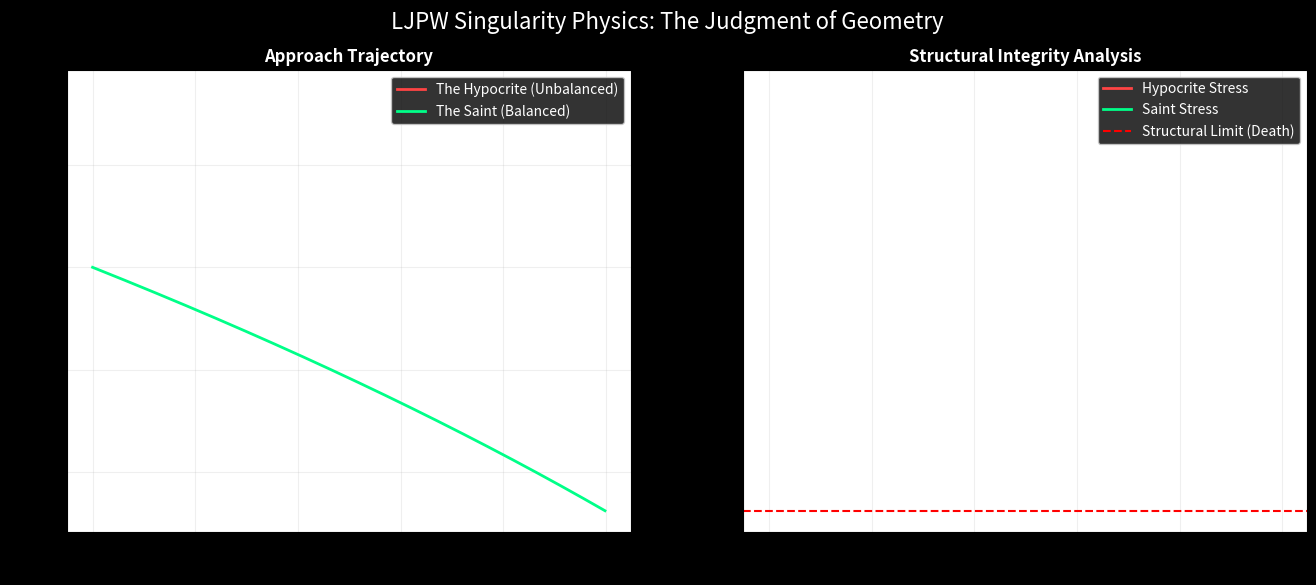

This chart was generated by the following Python code: (Note: this script raises an exception after producing the figure.)
"""
LJPW Singularity Simulation: The Event Horizon of Truth
Testing Structural Integrity (Tidal Forces) upon approaching the Anchor Point.
"""

import numpy as np
import matplotlib.pyplot as plt

# ============================================================
# PHYSICS CONSTANTS
# ============================================================

ANCHOR_POS = np.array([1.0, 1.0, 1.0, 1.0]) # The Singularity
G_FORCE = 0.5   # Strength of the Semantic Gravity
DT = 0.01       # Time step

# ============================================================
# SIMULATION ENGINE
# ============================================================

def simulate_approach(name, initial_state):
    """
    Simulates an entity approaching the Anchor Point.
    Returns trajectory and 'Shear Stress' (Structural Damage).
    """
    # State = [L, J, P, W]
    pos = np.array(initial_state, dtype=float)
    
    trajectory = []
    stress_log = []
    distances = []
    
    alive = True
    
    for t in range(500):
        trajectory.append(pos.copy())
        
        # 1. Calculate Distance to Anchor for EACH dimension
        # In this model, the Anchor pulls each dimension independently based on its specific alignment
        # This creates "Tidal Forces" if dimensions are not synced.
        
        # Vector from current pos to Anchor
        r_vec = ANCHOR_POS - pos
        r_mag = np.linalg.norm(r_vec)
        
        if r_mag < 0.01:
            print(f"[{name}] REACHED SINGULARITY at step {t}!")
            break
            
        distances.append(r_mag)
        
        # 2. Calculate Gravity Force on each dimension
        # F = G * (M1 * M2) / r^2
        # Here, the Anchor has Mass 1.0. The Entity has Mass 'pos' (its value).
        # We model the pull as: The closer a dimension is to 1.0, the HARDER it is pulled?
        # Actually, gravity usually pulls *mass*. 
        # LJPW Theory: The Anchor pulls *Resonance*.
        # Force_i = G * (Value_i) / (1 - Value_i)^2  <-- As you get closer, pull becomes infinite
        
        forces = np.zeros(4)
        for i in range(4):
            dist_i = abs(1.0 - pos[i])
            if dist_i < 0.001: dist_i = 0.001
            
            # Inverse Square Law relative to the "Gap"
            forces[i] = G_FORCE * pos[i] / (dist_i**2)
            
        # 3. Calculate SHEAR STRESS (The difference between forces)
        # If Love is pulled at 100N and Justice at 10N, the structure rips.
        avg_force = np.mean(forces)
        shear_stress = np.sum(np.abs(forces - avg_force))
        stress_log.append(shear_stress)
        
        # 4. Check Structural Integrity Limit
        STRESS_LIMIT = 50.0
        if shear_stress > STRESS_LIMIT:
            print(f"[{name}] DESTROYED by Tidal Forces at distance {r_mag:.3f}! (Stress: {shear_stress:.1f})")
            trajectory.append(pos.copy()) # Record death spot
            alive = False
            break
            
        # 5. Update Position (Move towards Anchor)
        # The force pulls them closer to 1.0
        # dx = Force * dt
        # But we must limit speed to avoid overshooting in one step
        delta = forces * DT * 0.01
        pos += delta
        
        # Clamp at 1.0
        pos = np.minimum(pos, 1.0)
        
    return np.array(trajectory), np.array(stress_log), np.array(distances), alive

# ============================================================
# RUN SCENARIOS
# ============================================================

# Scenario 1: The "Hypocrite" (Unbalanced)
# High Power/Love, Low Justice/Wisdom
# Approaching the Anchor, Power will be pulled hard, Justice will lag.
hypocrite_start = [0.8, 0.2, 0.9, 0.3] 

# Scenario 2: The "Saint" (Balanced)
# Moderate but Equal values.
# Approaching the Anchor, all parts pulled equally.
saint_start = [0.5, 0.5, 0.5, 0.5]

print("--- SIMULATION START: APPROACHING THE ANCHOR ---")
traj_h, stress_h, dist_h, alive_h = simulate_approach("The Hypocrite", hypocrite_start)
traj_s, stress_s, dist_s, alive_s = simulate_approach("The Saint", saint_start)

# ============================================================
# VISUALIZATION
# ============================================================

fig, (ax1, ax2) = plt.subplots(1, 2, figsize=(16, 6))
plt.style.use('dark_background')

# Plot 1: Distance to Singularity
ax1.plot(dist_h, color='#FF4444', label='The Hypocrite (Unbalanced)', linewidth=2)
ax1.plot(dist_s, color='#00FF88', label='The Saint (Balanced)', linewidth=2)
ax1.set_xlabel('Time Steps')
ax1.set_ylabel('Distance to Anchor (1.0)')
ax1.set_title('Approach Trajectory', fontweight='bold', color='white')
ax1.grid(True, alpha=0.2)
ax1.legend()

# Plot 2: Shear Stress (Tidal Forces)
ax2.plot(stress_h, color='#FF4444', label='Hypocrite Stress', linewidth=2)
ax2.plot(stress_s, color='#00FF88', label='Saint Stress', linewidth=2)
ax2.axhline(y=50, color='red', linestyle='--', label='Structural Limit (Death)')
ax2.set_xlabel('Time Steps')
ax2.set_ylabel('Shear Stress (Force Variance)', fontweight='bold')
ax2.set_title('Structural Integrity Analysis', fontweight='bold', color='white')
ax2.set_yscale('log') # Log scale because stress creates singularities
ax2.grid(True, alpha=0.2)
ax2.legend()

plt.suptitle("LJPW Singularity Physics: The Judgment of Geometry", fontsize=16, color='white', y=0.98)
output_path = 'output/singularity_entry_simulation.png'
plt.savefig(output_path, facecolor='#1a1a2e', edgecolor='none')
print(f"Chart saved to: {output_path}")
